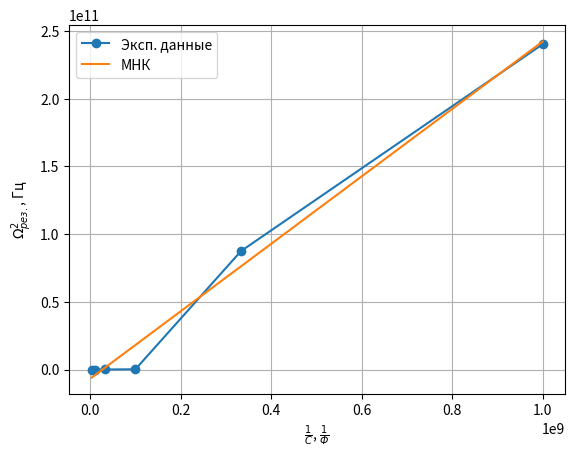

This figure's Python source: (Note: this script raises an exception after producing the figure.)
import matplotlib.pyplot as plt
import numpy as np

c = np.array([
    0.000000001,
    0.000000003,
    0.00000001,
    0.00000003,
    0.0000001,
    0.0000003
    ])

f = np.array([
    490117,
    295810,
    15900,
    9103,
    4780,
    2450
    ])

A = np.vstack([1/c, np.ones(len(c))]).T
k, b = np.linalg.lstsq(A, f**2, rcond=None)[0]

plt.plot(1/c, f**2, 'o-', label="Эксп. данные")
plt.xlabel(r"$\frac{1}{C}$, $\frac{1}{Ф}$")
plt.ylabel(r"$\Omega^2_{рез.}$, Гц")

plt.plot(1/c, k * (1/c) + b, label="МНК")

plt.grid()
plt.legend()
plt.savefig("./figures/res_c_plot.pdf")

L = 1 / k
print(f"1/L = {k}, L = {L}")
print(f"- R^2 / (4 L^2) = {b}")
R = (- 4 * L**2 * b)**0.5
print(f"R = {R}")
